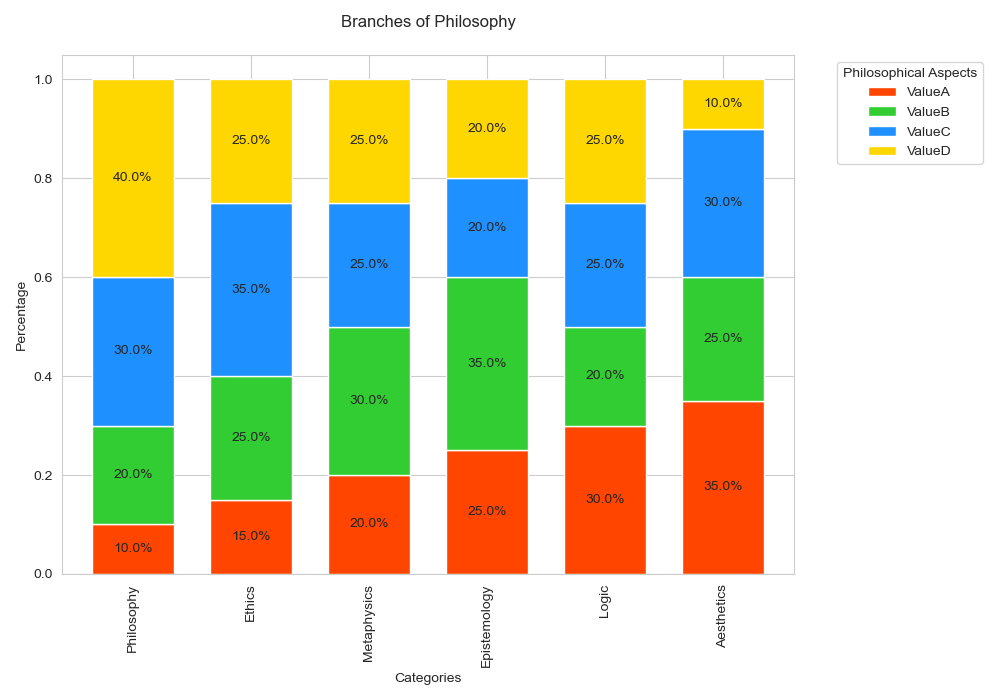

Data behind this chart, as committed beside it:
Category, ValueA, ValueB, ValueC, ValueD
Philosophy, 10, 20, 30, 40
Ethics, 15, 25, 35, 25
Metaphysics, 20, 30, 25, 25
Epistemology, 25, 35, 20, 20
Logic, 30, 20, 25, 25
Aesthetics, 35, 25, 30, 10
